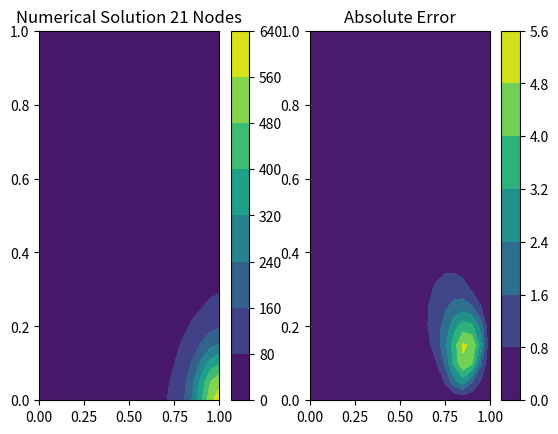

Recreate this plot in Python. (Note: this script raises an exception after producing the figure.)
import numpy as np
import matplotlib.pyplot as plt
from mpl_toolkits.mplot3d import Axes3D
from matplotlib import cm

nx = 21
ny = 21
x = np.linspace(0, 1, nx)
y = np.linspace(0, 1, ny)
xx, yy = np.meshgrid(x, y, sparse=True)

# Expressions
phi_analytical = 500*np.exp(-50*((1-xx)**2 + yy**2)) + 100*xx*(1-yy)
S = 50000*np.exp(-50*((1-xx)**2 + yy**2))*(100*((1-xx)**2 + yy**2) -2)
phi_right = 100*(1-y) + 500*np.exp(-50*(y**2))
phi_left = 500*np.exp(-50*(1+y**2))
phi_bottom = 100*(x) + 500*np.exp(-50*((1 - x)**2))
phi_top = 500*np.exp(-50*((1-x)**2 +1))

# Coef. Matrix, RHS Vector
A = np.zeros((nx*ny, nx*ny), dtype=float)
Q = np.zeros(nx*ny, dtype=float)
dx = 1.0/(nx - 1)
dy = 1.0/(ny - 1)
dx2 = dx*dx
dy2 = dy*dy

for i in range(1, nx-1):
    for j in range(1, ny-1):
        k = (j)*nx + i
        A[k,k] = -(2.0/dx2 + 2.0/dy2)
        A[k, k-1] = 1/dx2
        A[k, k+1] = 1/dx2
        A[k, k-nx] = 1/dy2
        A[k, k+nx] = 1/dy2
        Q[k] = S[j,i]

# Left Boundary
i = 0
for j in range(ny):
    k = (j)*nx + i
    A[k,k] = 1
    Q[k]  = phi_left[j]

# Right Boundary
i = nx - 1
for j in range(ny):
    k = (j)*nx + i
    A[k,k] = 1
    Q[k]  = phi_right[j]

# Bottom Boundary
j = 0
for i in range(nx):
    k = (j)*nx + i
    A[k,k] = 1
    Q[k]  = phi_bottom[i]

# Top Boundary
j = ny - 1
for i in range(nx):
    k = (j)*nx + i
    A[k,k] = 1
    Q[k]  = phi_top[i]

# Solve and unpack solution
phi2d = np.zeros((nx,ny))
phi1d = np.linalg.solve(A,Q)    
for i in range(nx):
    for j in range(ny):
        k = (j)*nx + i
        phi2d[j,i] = phi1d[k]

# Absolute error
error = np.abs(phi2d - phi_analytical)

# 2D plot
plt.figure(1)
plt.subplot(121)
plt.contourf(x,y,phi2d)
plt.colorbar()
plt.title('Numerical Solution 21 Nodes')
plt.subplot(122)
plt.contourf(x,y,error)
plt.colorbar()
plt.title('Numerical-Analytical Error')
plt.title('Absolute Error')


# 3d plot
fig = plt.figure(figsize=(11, 7), dpi=100)
ax = fig.gca(projection='3d')
ax.plot_surface(xx, yy, phi2d, cmap=cm.viridis, rstride=2, cstride=2)
ax.set_xlabel('x')
ax.set_ylabel('y')
ax.set_zlabel('z')
plt.title('FD Solution 3D')

plt.show()
